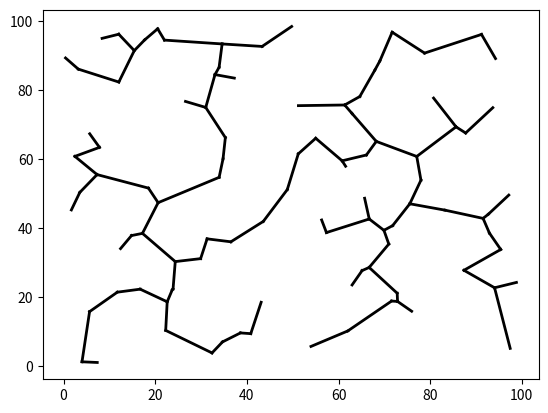

This chart was generated by the following Python code:
import matplotlib.pyplot as plt
import random
import numpy as np
import math
import sys

# 最小木問題をプリム法で解く

# 点群をランダム発生
p = [[random.uniform(0, 100), random.uniform(0, 100)] for i in range(100)]

# 空のリストを用意
e = []  # 部分最小木
av = []  # 部分最小木に含まれる頂点
pv = list(p)  # その他の頂点

# 始点は任意
av.append(p[0])
pv.remove(p[0])

while 1:
    # 比較のための初期値として十分大きい数を用意
    shortestlen = sys.float_info.max
    # 部分最小木に追加する辺を為す2点の初期化
    kav = None  # 部分最小木に含まれる頂点からの候補
    kpv = None  # その他の頂点からの候補
    for v1 in av:
        for v2 in pv:
            # 重みの計算（ここでは距離）
            dist = math.sqrt((v1[0] - v2[0]) ** 2 + (v1[1] - v2[1]) ** 2)
            if shortestlen > dist:
                shortestlen = dist
                # 候補の更新
                kav = v1
                kpv = v2
    if shortestlen > 0:
        # 部分最小木に追加
        e.append([kav, kpv])
    # 確定した頂点を移す
    av.append(kpv)
    pv.remove(kpv)
    # 全頂点に対する判定を終えたら終了
    if len(pv) == 0:
        break

# 最小木の描画
for l in e:
    l = np.array(l).T
    plt.plot(l[0], l[1], 'k-', lw=2)
plt.show()
